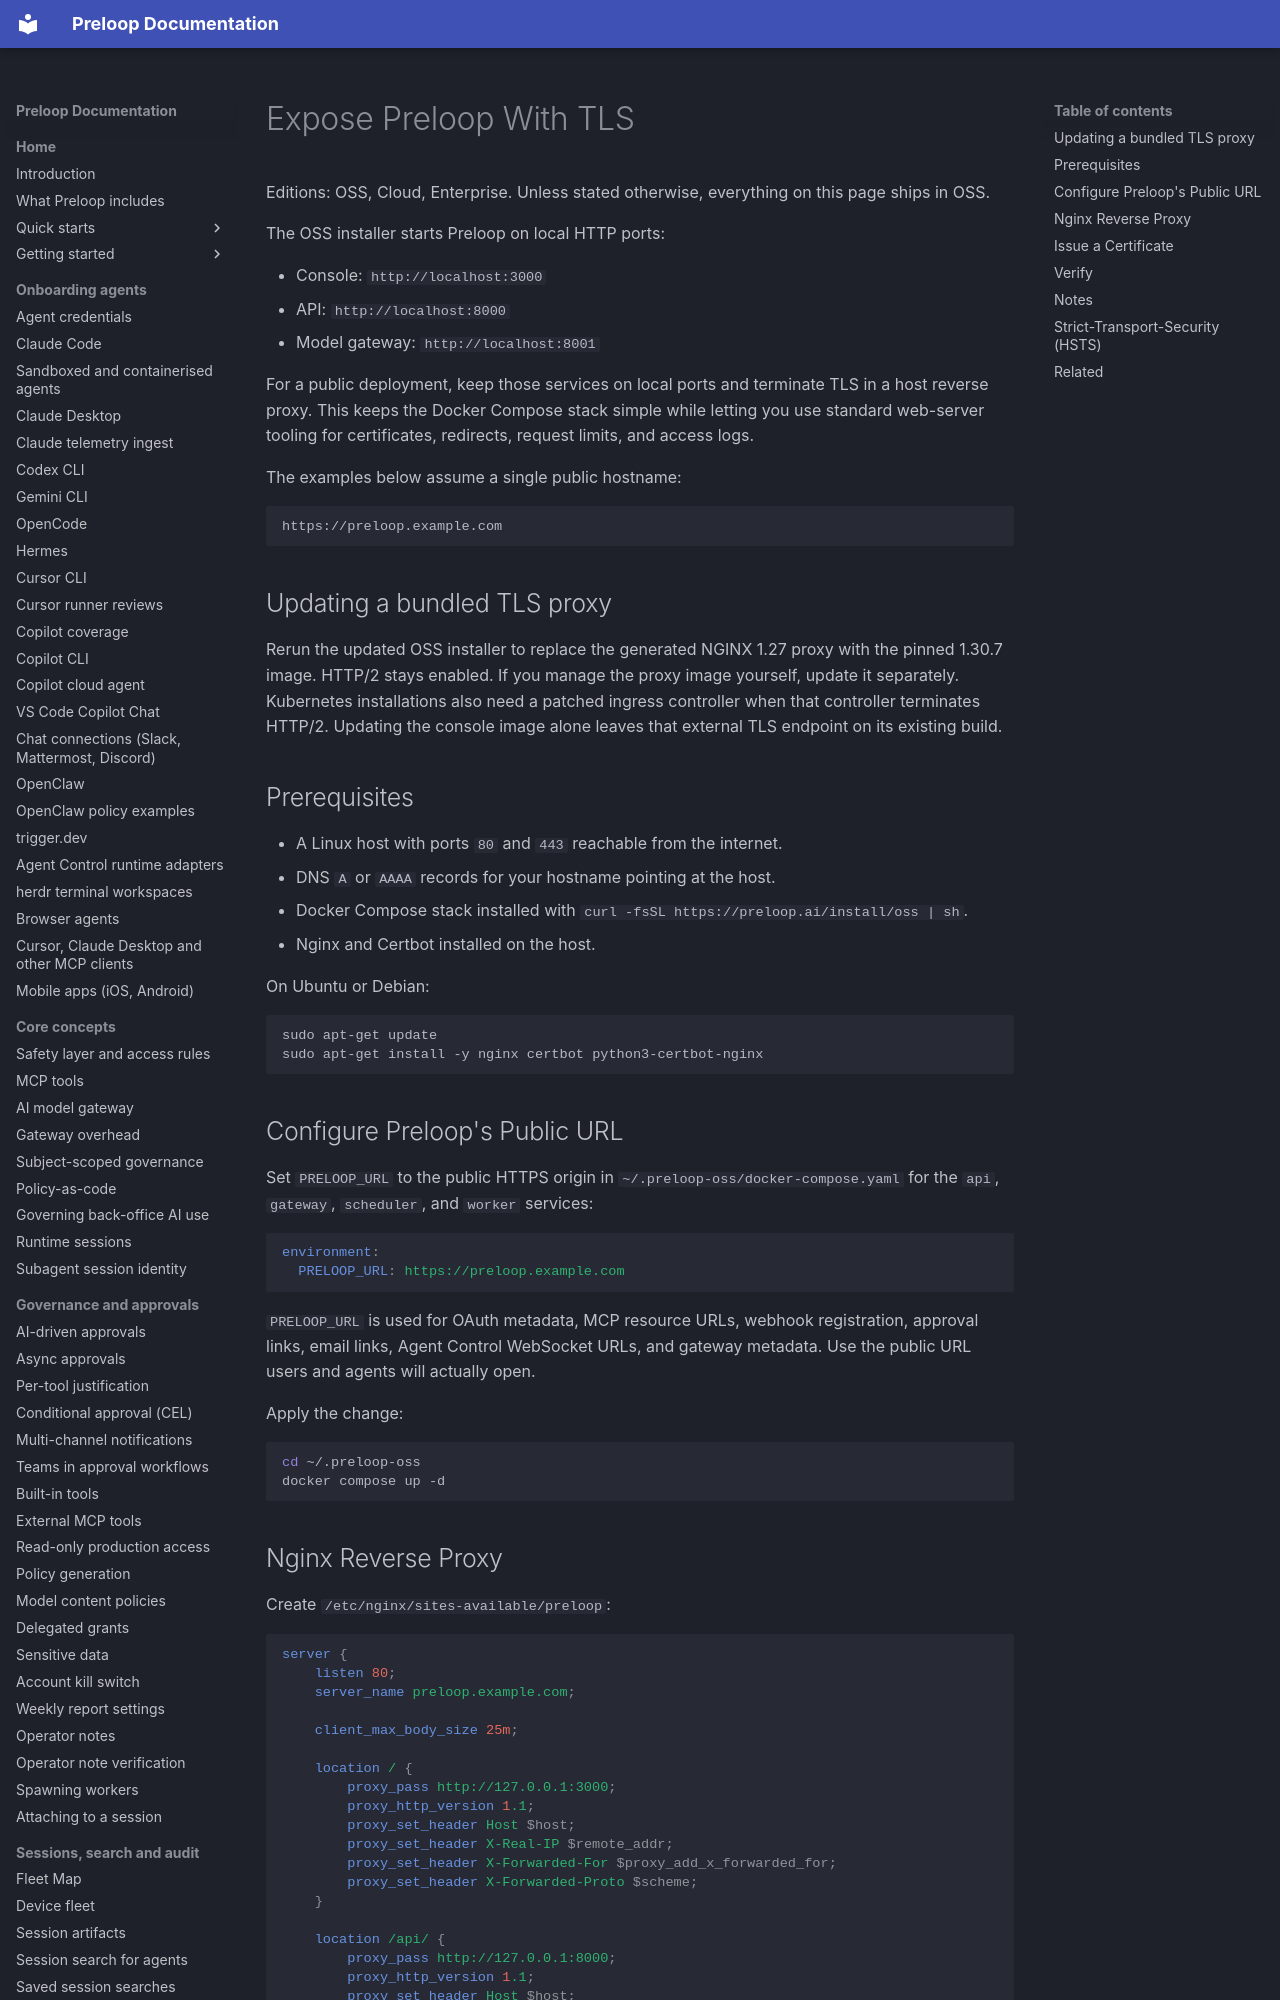

repository: preloop/preloop · page: operations/tls/index.html · generator: mkdocs

# Expose Preloop With TLS

Editions: OSS, Cloud, Enterprise. Unless stated otherwise, everything on this page ships in OSS.

The OSS installer starts Preloop on local HTTP ports:

- Console: `http://localhost:3000`
- API: `http://localhost:8000`
- Model gateway: `http://localhost:8001`

For a public deployment, keep those services on local ports and terminate TLS in a
host reverse proxy. This keeps the Docker Compose stack simple while letting you
use standard web-server tooling for certificates, redirects, request limits, and
access logs.

The examples below assume a single public hostname:

```text
https://preloop.example.com
```

## Updating a bundled TLS proxy

Rerun the updated OSS installer to replace the generated NGINX 1.27 proxy with
the pinned 1.30.7 image. HTTP/2 stays enabled. If you manage the proxy image
yourself, update it separately. Kubernetes installations also need a patched
ingress controller when that controller terminates HTTP/2. Updating the
console image alone leaves that external TLS endpoint on its existing build.

## Prerequisites

- A Linux host with ports `80` and `443` reachable from the internet.
- DNS `A` or `AAAA` records for your hostname pointing at the host.
- Docker Compose stack installed with `curl -fsSL https://preloop.ai/install/oss | sh`.
- Nginx and Certbot installed on the host.

On Ubuntu or Debian:

```bash
sudo apt-get update
sudo apt-get install -y nginx certbot python3-certbot-nginx
```

## Configure Preloop's Public URL

Set `PRELOOP_URL` to the public HTTPS origin in `~/.preloop-oss/docker-compose.yaml`
for the `api`, `gateway`, `scheduler`, and `worker` services:

```yaml
environment:
  PRELOOP_URL: https://preloop.example.com
```

`PRELOOP_URL` is used for OAuth metadata, MCP resource URLs, webhook registration,
approval links, email links, Agent Control WebSocket URLs, and gateway metadata. Use
the public URL users and agents will actually open.

Apply the change:

```bash
cd ~/.preloop-oss
docker compose up -d
```
